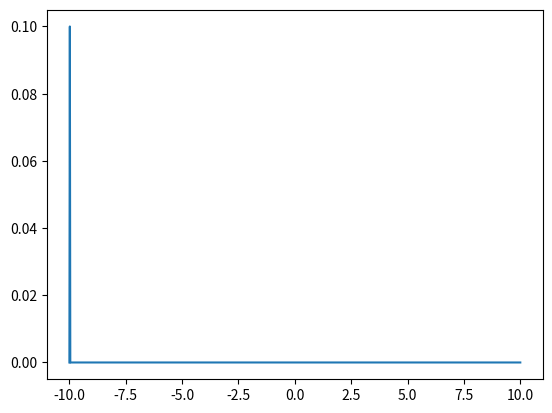

The matplotlib source for this figure:
import numpy as np
import matplotlib.pyplot as plt
from scipy.constants import hbar

m= 1e-27
E= 0.5

def numerov_step(psi_1,psi_2,k1,k2,k3,h):
    #k1=k_(n-1), k2=k_n, k3=k_(n+1)
    #psi_1 = psi_(n-1) and psi_2=psi_n
    m = 2*(1-5/12. * h**2 * k2**2)*psi_2
    n = (1+1/12.*h**2*k1**2)*psi_1
    o = 1 + 1/12. *h**2 *k3**2
    return (m-n)/o

def numerov(N,x0,xE,a):
    x,dx = np.linspace(x0,xE,N+1,retstep=True)

    def V(x,a):
        if (np.abs(x)<a):
            return 1
        else:
            return 0

    k = np.zeros(N+1)
    for i in range(len(k)):
        k[i] = 2*m*(E-V(x[i],a))/hbar**2

    psi= np.zeros(N+1)
    psi[0]=0
    psi[1]=0.1    

    for j in np.arange(2,N):
        psi[j+1]= numerov_step(psi[j],psi[j+1],k[j-1],k[j],k[j+1],dx)

    return psi

x0 =-10
xE = 10
N =1000

psi=numerov(N,x0,xE,3)

x = np.linspace(x0,xE,N+1)

plt.figure()
plt.plot(x,psi)
plt.show()
